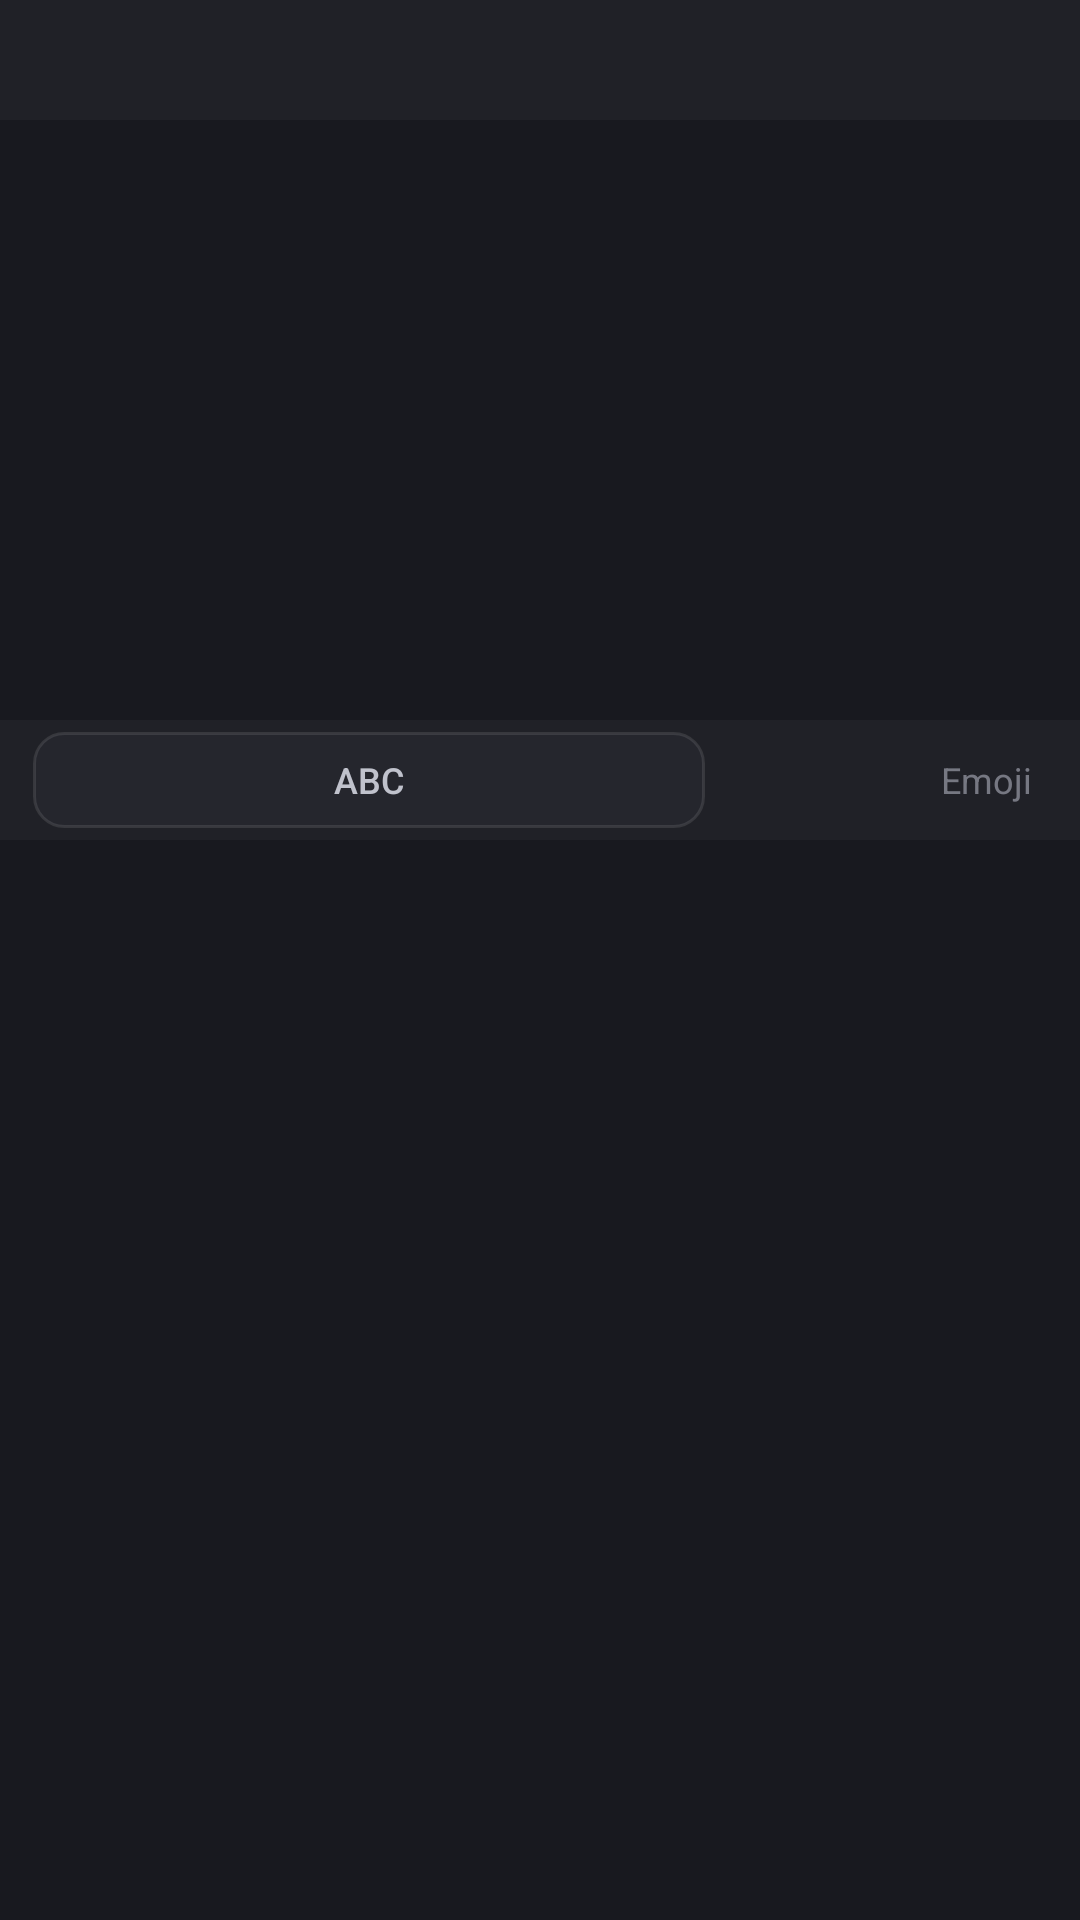

Reconstruct the res/layout file that produces this screen, plus the resources it refers to.
<!-- AndroidManifest.xml: application theme Theme.Deshort -->
<!-- res/layout/panel_emoji.xml -->
<?xml version="1.0" encoding="utf-8"?>
<LinearLayout xmlns:android="http://schemas.android.com/apk/res/android"
    android:id="@+id/emoji_panel"
    android:layout_width="match_parent"
    android:layout_height="wrap_content"
    android:background="@color/keyboard_background"
    android:orientation="vertical"
    android:minHeight="200dp">

    
    <HorizontalScrollView
        android:layout_width="match_parent"
        android:layout_height="40dp"
        android:scrollbars="none"
        android:background="@color/toolbar_background"
        android:fadingEdgeLength="16dp"
        android:requiresFadingEdge="horizontal">

        <LinearLayout
            android:id="@+id/emoji_category_tabs"
            android:layout_width="wrap_content"
            android:layout_height="match_parent"
            android:orientation="horizontal"
            android:paddingStart="4dp"
            android:paddingEnd="4dp"
            android:gravity="center_vertical">
            
        </LinearLayout>
    </HorizontalScrollView>

    
    <GridView
        android:id="@+id/emoji_grid"
        android:layout_width="match_parent"
        android:layout_height="200dp"
        android:columnWidth="44dp"
        android:gravity="center"
        android:horizontalSpacing="2dp"
        android:numColumns="auto_fit"
        android:padding="4dp"
        android:scrollbars="vertical"
        android:stretchMode="columnWidth"
        android:verticalSpacing="2dp" />

    
    <LinearLayout
        android:layout_width="match_parent"
        android:layout_height="40dp"
        android:background="@color/toolbar_background"
        android:gravity="start|center_vertical"
        android:orientation="horizontal"
        android:paddingStart="8dp"
        android:paddingEnd="8dp">

        <Button
            android:id="@+id/emoji_back_btn"
            style="@style/KeyButtonWide"
            android:layout_width="wrap_content"
            android:layout_height="32dp"
            android:text="ABC"
            android:textSize="12sp" />

        <View
            android:layout_width="0dp"
            android:layout_height="1dp"
            android:layout_weight="1" />

        <TextView
            android:layout_width="wrap_content"
            android:layout_height="wrap_content"
            android:text="Emoji"
            android:textColor="@color/toolbar_text"
            android:textSize="12sp"
            android:alpha="0.6" />

        <Space android:layout_width="8dp" android:layout_height="1dp" />
    </LinearLayout>

</LinearLayout>
<!-- resources referenced by this layout -->
<resources>
  <color name="keyboard_background">@color/dk_keyboard_bg</color>
  <color name="toolbar_background">@color/dk_toolbar_bg</color>
  <color name="toolbar_text">@color/dk_toolbar_text</color>
  <style name="KeyButtonWide" parent="KeyButton">
          <item name="android:layout_weight">1.8</item>
          <item name="android:background">@drawable/bg_key_special</item>
          <item name="android:textColor">@color/key_text_special</item>
          <item name="android:textSize">15sp</item>
      </style>
  <style name="Theme.Deshort" parent="android:Theme.Material.Light.NoActionBar" />
  <color name="dk_keyboard_bg">#18191F</color>
  <color name="dk_toolbar_bg">#202127</color>
  <color name="dk_toolbar_text">#B0B3C0</color>
  <!-- drawable bg_key_special (drawable) -->
  <?xml version="1.0" encoding="utf-8"?>
  <ripple xmlns:android="http://schemas.android.com/apk/res/android"
      android:color="@color/key_ripple">
      <item>
          <selector>
              <item android:state_pressed="true">
                  <shape android:shape="rectangle">
                      <corners android:radius="10dp" />
                      <solid android:color="@color/key_special_pressed" />
                  </shape>
              </item>
              <item>
                  <shape android:shape="rectangle">
                      <corners android:radius="10dp" />
                      <solid android:color="@color/key_special_bg" />
                      <stroke
                          android:width="1dp"
                          android:color="@color/key_special_stroke" />
                  </shape>
              </item>
          </selector>
      </item>
  </ripple>
  <color name="key_text_special">@color/dk_key_text_special</color>
  <!-- drawable bg_key_letter (drawable) -->
  <?xml version="1.0" encoding="utf-8"?>
  <ripple xmlns:android="http://schemas.android.com/apk/res/android"
      android:color="@color/key_ripple">
      <item>
          <selector>
              <item android:state_pressed="true">
                  <shape android:shape="rectangle">
                      <corners android:radius="10dp" />
                      <solid android:color="@color/key_letter_pressed" />
                  </shape>
              </item>
              <item>
                  <shape android:shape="rectangle">
                      <corners android:radius="10dp" />
                      <solid android:color="@color/key_letter_bg" />
                      <stroke
                          android:width="1dp"
                          android:color="@color/key_letter_stroke" />
                  </shape>
              </item>
          </selector>
      </item>
  </ripple>
  <color name="key_text_color">@color/dk_key_text</color>
  <color name="key_ripple">@color/dk_key_ripple</color>
  <color name="key_special_pressed">@color/dk_key_special_pressed</color>
  <color name="key_special_bg">@color/dk_key_special_bg</color>
  <color name="key_special_stroke">@color/dk_key_special_stroke</color>
  <color name="dk_key_text_special">#C0C2CC</color>
  <color name="key_letter_pressed">@color/dk_key_letter_pressed</color>
  <color name="key_letter_bg">@color/dk_key_letter_bg</color>
  <color name="key_letter_stroke">@color/dk_key_letter_stroke</color>
  <color name="dk_key_text">#F4F4F5</color>
  <color name="dk_key_ripple">#33FFFFFF</color>
  <color name="dk_key_special_pressed">#383A42</color>
  <color name="dk_key_special_bg">#25262D</color>
  <color name="dk_key_special_stroke">#1AFFFFFF</color>
  <color name="dk_key_letter_pressed">#484A52</color>
  <color name="dk_key_letter_bg">#303137</color>
  <color name="dk_key_letter_stroke">#1AFFFFFF</color>
</resources>
